Photos from the image-classification dataset "brain tumor.v3i.folder" in the GitHub repository ToanNguyenKhanh/brain-tumor-image-classification-cnn-self-buil. Its 4 classes are: glioma tumor, meningioma tumor, normal, pituitary tumor.

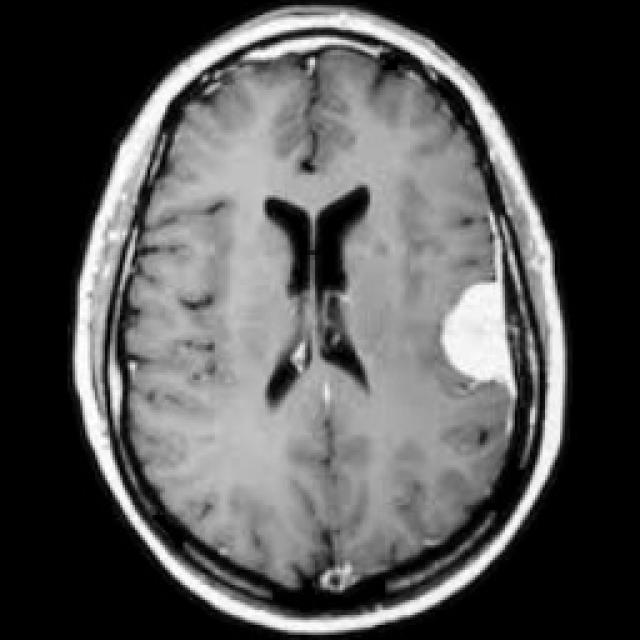
Label: meningioma tumor

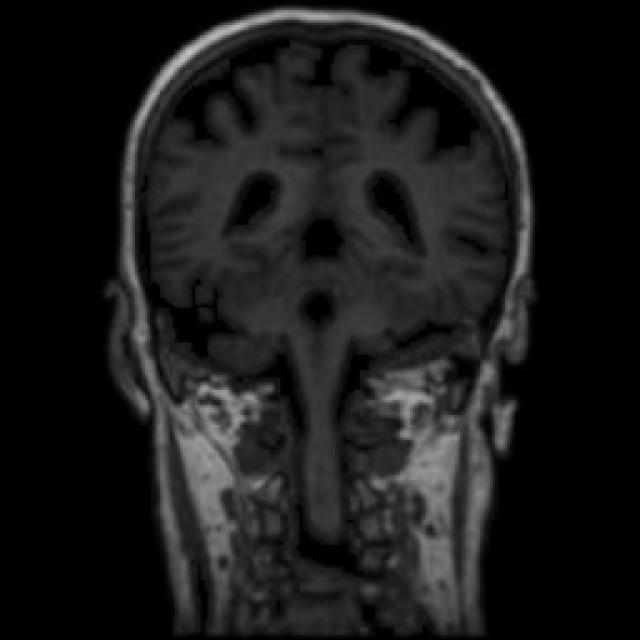
Label: normal

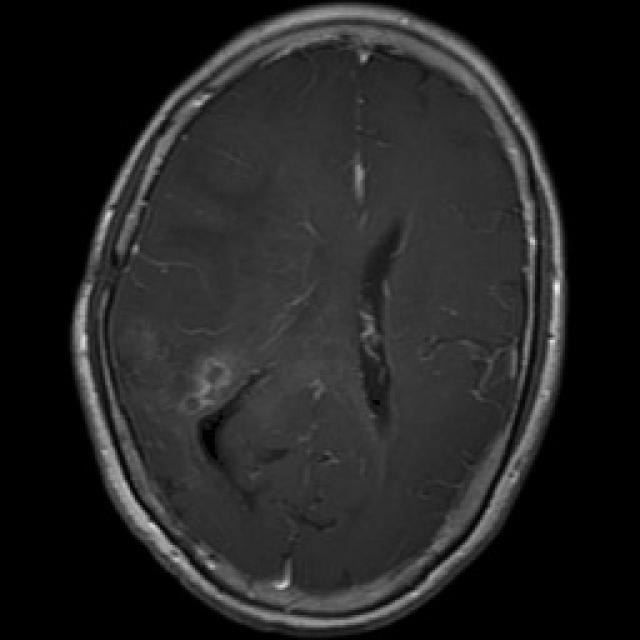
Label: glioma tumor

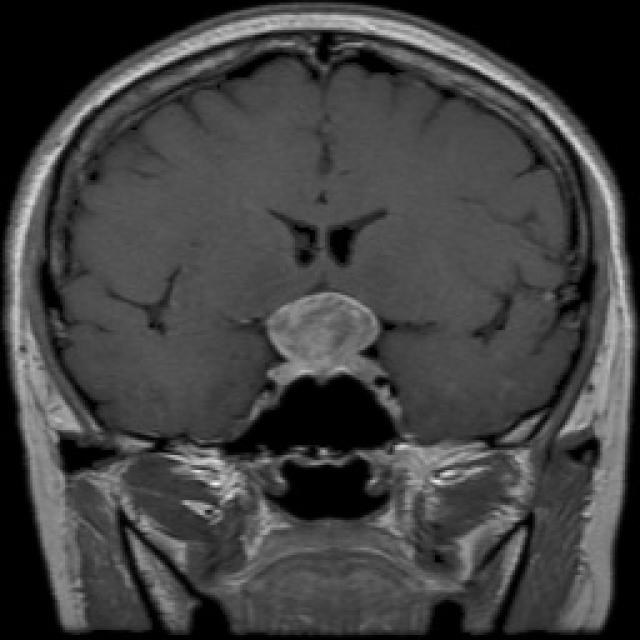
Label: pituitary tumor

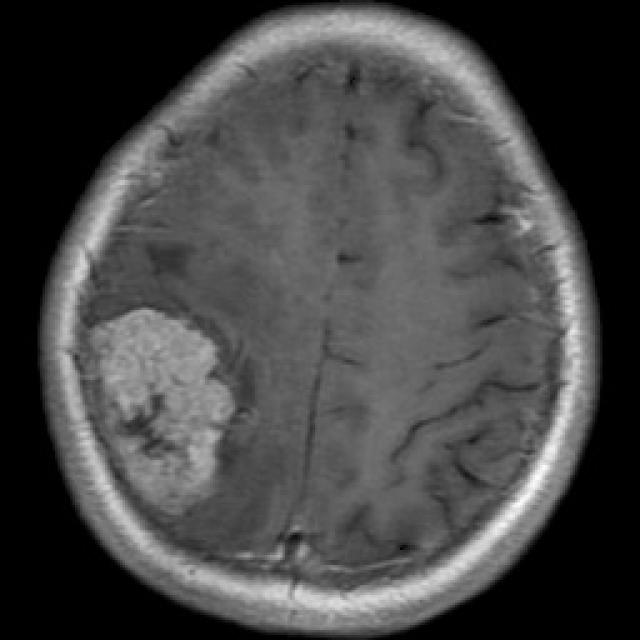
Label: meningioma tumor

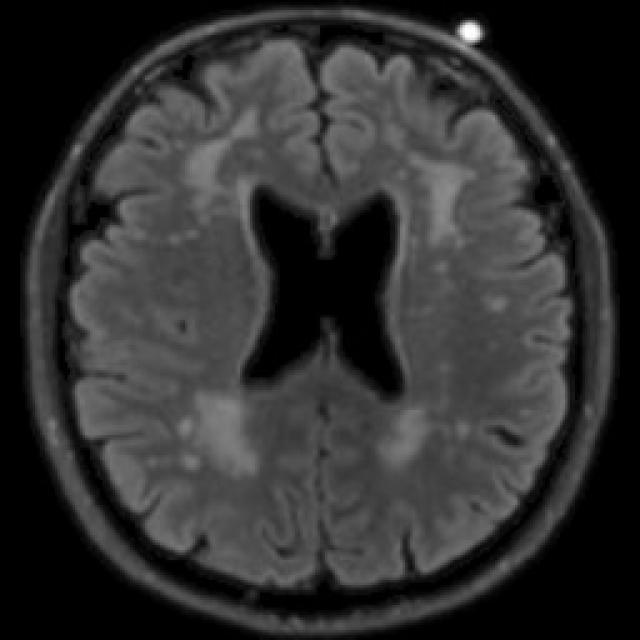
Label: normal
